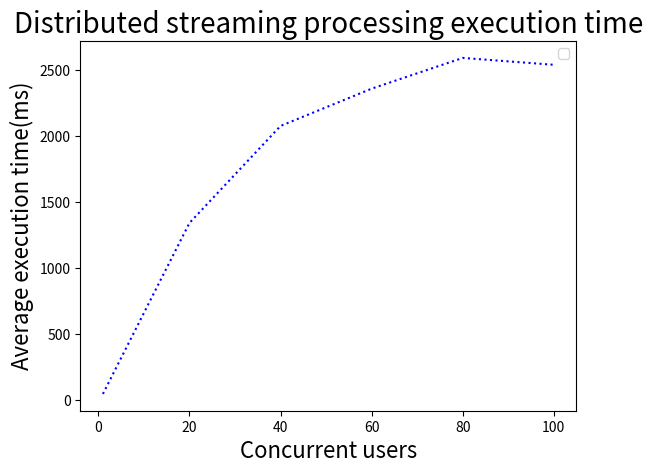

Reproduce this figure in Python.
#!/bin/usr/python3

import matplotlib.pyplot as plt

fig = plt.figure()

# nConcurrentUsers = [20, 40, 60,80,100]
# avgExecTimeRound1 = [4740, 4112, 4636.0, 3868.0, 4996.0]
# avgExecTimeRound2 = [3374, 4084, 4859.0, 3146.923076923 , 5493]
# avgExecTimeRound3 = [6075, 3434, 4168, 4027.8 , 3326]

# plt.plot(nConcurrentUsers,avgExecTimeRound1,color='blue',linestyle='dashed', label='Round1')
# plt.plot(nConcurrentUsers,avgExecTimeRound2,color='red',linestyle='dashed', label='Round2')
# plt.plot(nConcurrentUsers,avgExecTimeRound3,color='green',linestyle='dashed', label='Round3')

nConcurrentUsers = [1, 20, 40, 60,80,100]
avgExecTimeRound1 = [47.996, 1342.71, 2077.465, 2359.824, 2592.634, 2540.529]
plt.plot(nConcurrentUsers,avgExecTimeRound1,color='blue',linestyle='dotted')


plt.xlabel('Concurrent users', fontsize=16)
plt.ylabel('Average execution time(ms)', fontsize=16)
plt.title('Distributed streaming processing execution time',fontsize=20)
plt.legend()
plt.show()

